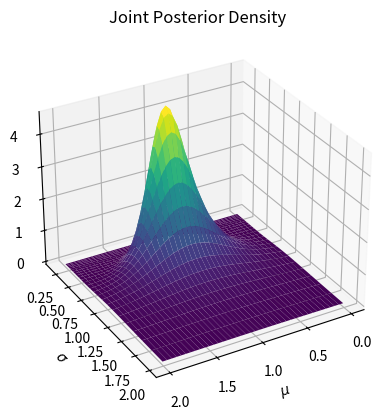
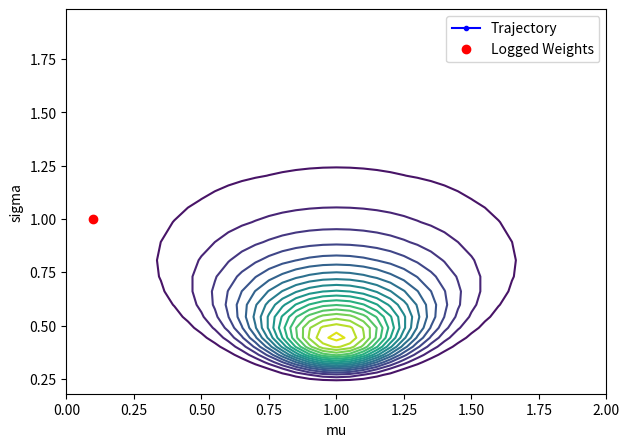

Write Python code to recreate these figures, in order. (Note: this script raises an exception after producing the figures.)
########################################################
#  Markov Chain Monte Carlo - Metropolis Method 
# 
#  References
# 
#   * Chapter 29 in "Information Theory, Inference, and Learning Algorithms", David MacKay
#     https://www.inference.org.uk/itprnn/book.html
#   * Lecture Video 12 
#     https://www.inference.org.uk/itprnn_lectures/12_mackay.mp4
#   * Old octave demo (DEMOskye):
#     https://www.inference.org.uk/mackay/itprnn/code/gibbsdemo/
# 
########################################################



import numpy as np
from scipy.stats import gamma
import matplotlib.pyplot as plt

def inversegamma(N, a):
    """
    inversegamma(N, a)
    creates a sample from 1/s^N * exp( - a/(s^2) )
    """
    beta = dgamma(0.5 * (N-3.0), a)
    sigma = np.sqrt(1.0 / beta)
    return sigma

def dgamma(N, a):
    """
    dgamma(N, a)
    creates a sample from b^N exp( - a b )
    """
    beta = sgamma(N)
    b = beta / a
    return b

def sgamma(a):
    """
    sgamma(a) ~ sample from b^a * exp(-b), i.e., Gamma(a+1, 1)
    """
    return gamma.rvs(a + 1, scale=1)

def gibbs(mu, sigma, L, xbar, v, N, 
          wl, wlt, wltlog, ltt, verbose, T, logtime, zz, doplot):
    sN = np.sqrt(N)

    wl[logtime, :] = [mu, sigma, -0.5, T]
    logtime += 1

    if wltlog:
        wlt[ltt, :] = [mu, sigma, -0.5, ltt]
        ltt += 1

    for l in range(L):
        if doplot:
            import matplotlib.pyplot as plt
            plt.clf()
            if zz is not None and len(zz) >= 3:
                x, y, z = zz[0], zz[1], zz[2]
                plt.contour(x, y, z, 20)

            if wlt is not None:
                plt.plot(wlt[:, 0], wlt[:, 1], 'b.-', label='Trajectory')
            if wl is not None:
                plt.plot(wl[:, 0], wl[:, 1], 'ro', label='Logged Weights')

            plt.xlabel('mu')
            plt.ylabel('sigma')
            plt.legend()
            plt.show(block=False)
            ans = input("ready? (0 to skip plotting): ")
            if ans == '0':
                doplot = False

        # Step 1: sample mu from Gaussian
        mu = xbar + np.random.randn() * sigma / sN

        if wltlog:
            wlt[ltt, :] = [mu, sigma, -0.5, ltt]
            ltt += 1

        if doplot:
            plt.clf()
            if zz is not None and len(zz) >= 3:
                x, y, z = zz[0], zz[1], zz[2]
                plt.contour(x, y, z, 20)
            if wlt is not None:
                plt.plot(wlt[:, 0], wlt[:, 1], 'b.-', label='Trajectory')
            if wl is not None:
                plt.plot(wl[:, 0], wl[:, 1], 'ro', label='Logged Weights')
            plt.xlabel('mu')
            plt.ylabel('sigma')
            plt.legend()
            plt.show(block=False)
            ans = input("ready? (0 to skip plotting): ")
            if ans == '0':
                doplot = False

        # Step 2: sample sigma from inverse gamma
        sigma = inversegamma(N + 1, 0.5 * N * ((mu - xbar)**2 + v))

        if wltlog:
            wlt[ltt, :] = [mu, sigma, -0.5, ltt]
            ltt += 1

        # Log weight
        T += 1
        wl[logtime, :] = [mu, sigma, -0.5, T]
        logtime += 1

        if verbose:
            print(f"[mu, sigma] = [{mu}, {sigma}]")

    return mu, sigma, logtime, ltt


def demo_skye():
    # --- "Global" loggers and settings ---
    dT = 1
    T = 0
    dT0 = 1
    T0 = 0
    logtime = 0   # Python, zero-based
    wl = []   # weight vector log
    wlt = []  # trajectory log
    wltlog = True  # enable trajectory logging
    ltt = 0

    autos = False
    verbose = False
    logsy = True   # log y-axis for sigma
    arrows = False

    doplot = True

    # --- Initial conditions and data ---
    mu = 0.1
    sigma = 1.0
    xbar = 1.0
    v = 0.2
    N = 5
    L = 30

    # --- Define plotting range ---
    xmin, xmax, dx = 0, 2.0, 0.05
    smin, smax, dls = 0.18, 1.8, 0.1

    x = np.arange(xmin, xmax + dx, dx)
    ls = np.arange(np.log(smin), np.log(smax) + dls, dls)
    s = np.exp(ls)

    X, S = np.meshgrid(x, s)

    D = np.outer(np.ones(len(s)), N * ((x - xbar) ** 2 + v)) / (2 * np.outer(s ** 2, np.ones(len(x))))

    if logsy:
        exponent = N
    else:
        exponent = N + 1

    SO = np.outer(s ** exponent, np.ones(len(x)))
    Z = np.exp(-D) / SO

    # --- Plotting surface ---
    fig = plt.figure(1)
    plt.clf()
    ax = fig.add_subplot(111, projection='3d')
    ax.plot_surface(X, S, Z, cmap='viridis', edgecolor='none', shade=True)
    ax.set_xlabel(r'$\mu$')
    ax.set_ylabel(r'$\sigma$')
    ax.set_zlabel(r'$P(\mu, \sigma)$')
    ax.set_title('Joint Posterior Density')
    ax.view_init(30, 60)
    plt.grid(True)
    plt.show(block=False)

    # Save meshgrid for plotting trajectories later
    zz = (X, S, Z)

    input("Ready for contour plot? ")

    # --- Plotting contour ---
    plt.figure(2)
    plt.clf()
    plt.contour(X, S, Z, 10)
    plt.xlabel(r'$\mu$')
    plt.ylabel(r'$\sigma$')
    plt.title('Posterior Contours')
    plt.tight_layout()
    plt.show(block=False)

    # --- Set random seed ---
    see = 0.1123456
    np.random.seed(int(see * 10**7))  # best effort, as Octave's "rand('seed', x)" isn't directly compatible

    # --- Optional: arrows to indicate sigma_N and sigma_{N-1} ---
    if arrows:
        h1 = np.sqrt(v)
        h2 = np.sqrt(v * N / (N - 1))
        plt.plot([1, 2], [h1, h1], 'r--', label=r'$\sigma_N$')
        plt.plot([1, 2], [h2, h2], 'g--', label=r'$\sigma_{N-1}$')
        plt.legend()
        plt.show(block=False)

    # --- Initialize sample logging arrays ---
    # wl = np.zeros((L * 2 + 10, 4))
    # wlt = np.zeros((L * 3 + 10, 4))
    wl = np.full((L * 2 + 10, 4), np.nan)
    wlt = np.full((L * 3 + 10, 4), np.nan)


    # --- Call Gibbs sampler ---
    # The gibbs function should be updated to not return mu,sigma but to update wl, wlt and globals by reference (or could return them)
    mu, sigma, logtime, ltt  = gibbs(mu, sigma, L, xbar, v, N, 
                      wl, wlt, wltlog, ltt, verbose, T, logtime, zz, doplot)

    # --- Final plot of trajectory and samples ---
    fig = plt.figure(3)
    plt.clf()
    ax = fig.add_subplot(111, projection='3d')
    ax.plot_surface(X, S, Z, cmap='viridis', edgecolor='none', alpha=0.6)
    ax.set_xlabel(r'$\mu$')
    ax.set_ylabel(r'$\sigma$')
    ax.set_zlabel(r'$P(\mu, \sigma)$')
    ax.set_title('Gibbs Samples on Posterior')
    ax.view_init(30, 60)

    wl = wl[~np.isnan(wl[:, 0])]
    wlt = wlt[~np.isnan(wlt[:, 0])]

    print("wlt shape", wlt.shape)
    print("wl shape", wl.shape)
    print("wl",wl)
    if wlt.shape[0] > 0 and np.any(wlt):
        ax.plot3D(wlt[:ltt, 0], wlt[:ltt, 1], wlt[:ltt, 2], 'ro', label="Trajectory")

    # if wl.shape[0] > 0 and np.any(wl):
    #     ax.plot3D(wl[:logtime, 0], wl[:logtime, 1], wl[:logtime, 2], 'gx', label="Samples")
    # Project wl samples onto Z surface
    mu_samples = wl[:logtime, 0]
    sigma_samples = wl[:logtime, 1]

    print("mu_samples:", mu_samples)
    print("sigma_samples:", sigma_samples)

    # Evaluate posterior (Z) at the sample points
    def posterior(mu, sigma):
        D = N * ((mu - xbar)**2 + v) / (2 * sigma**2)
        S = sigma ** exponent
        return np.exp(-D) / S

    z_samples = posterior(mu_samples, sigma_samples)
    print("z_samples", z_samples[:10])


    # Plot the samples at their actual posterior value
    ax.plot3D(mu_samples, sigma_samples, z_samples, 'gx', label="Samples")  # accepted samples
    #ax.plot3D(mu_samples, sigma_samples, z_samples,  'gx', label="Samples", markersize=6, zorder=10)

    ax.legend()
    plt.grid(True)
    plt.show()

if __name__ == "__main__":
    demo_skye()
